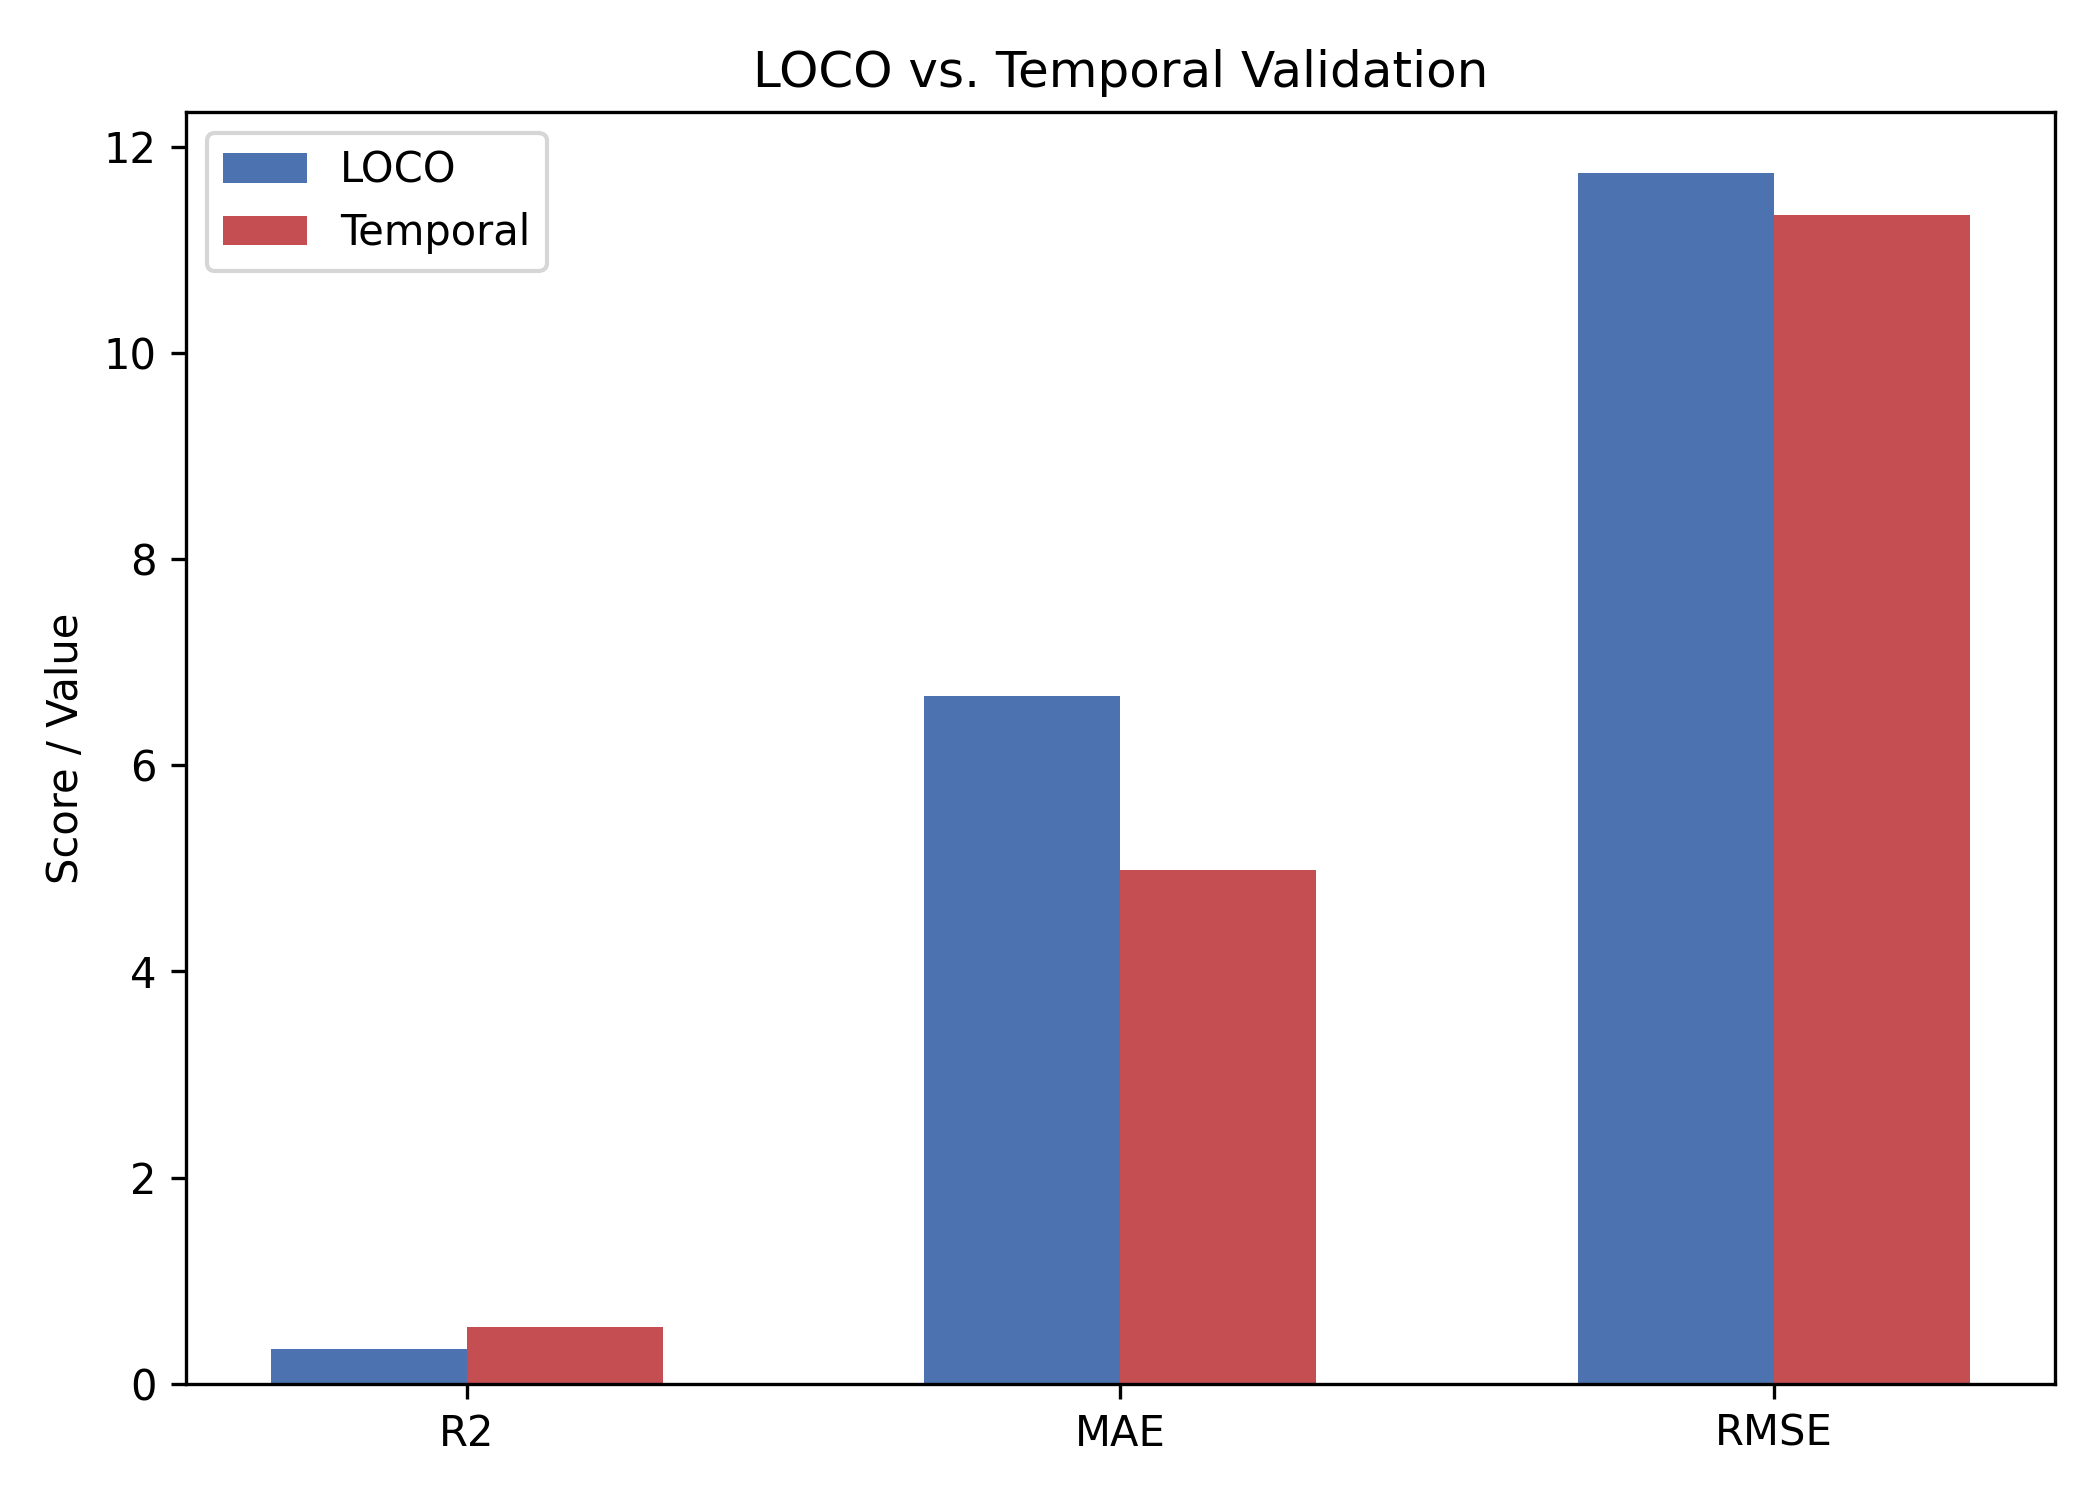

The data file committed next to this chart (first rows):
Metric, LOCO, Temporal
R2, 0.3413, 0.5485
MAE, 6.669, 4.986
RMSE, 11.75, 11.34
